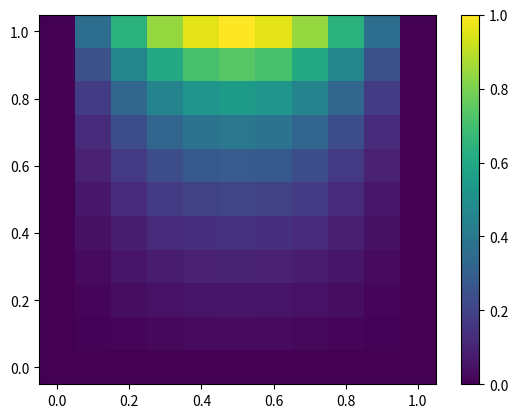

Python code for this plot:
import matplotlib.pyplot as plt
import numpy as np


def _set_initial_condition(
    *,
    array_2d: list,
    grid_counts_x: int,
    grid_counts_y: int,
) -> None:
    """
    初期条件の設定

    境界以外のU値を全て0.0001とおく
    """
    for j in range(1, grid_counts_y):
        for i in range(1, grid_counts_x):
            array_2d[i][j] = 0.0001


def _set_boundary_condition(
    *,
    array_2d: list,
    grid_counts_x: int,
    grid_counts_y: int,
    grid_space: float,
) -> None:
    """境界条件の設定"""
    # y=0上の境界条件
    for i in range(grid_counts_x + 1):
        array_2d[i][0] = 0.0

    # y=M上の境界条件
    for i in range(grid_counts_x + 1):
        array_2d[i][grid_counts_y] = (
            4 * (grid_space * i) * (1.0 - grid_space * i)
        )


def _is_converged(*, U: list, UF: list, M: int, N: int) -> bool:
    """
    収束判定を行う

    誤差の合計の相対量がERROR_CONSTANT以下になったら収束と判定する
    """
    ERROR_CONSTANT: float = 0.0001  # 精度定数
    sum: float = 0.0  # 誤差の初期値
    sum0: float = 0.0

    for j in range(1, N):
        for i in range(1, M):
            sum0 += abs(U[i][j])
            sum += abs(U[i][j] - UF[i][j])

    sum = sum / sum0
    return sum <= ERROR_CONSTANT


def calculate_equation(*, M: int, N: int, H: float, MK: int) -> (list, int):
    """
    差分方程式を計算する

    本プログラムの肝となる関数
    """
    # U値のリスト
    U: list = [[0.0 for _ in range(M + 1)] for _ in range(N + 1)]
    # U値のリスト(精度判定用)
    UF: list = [[0.0 for _ in range(M + 1)] for _ in range(N + 1)]

    # 初期値設定
    _set_initial_condition(
        array_2d=U,
        grid_counts_x=M,
        grid_counts_y=N,
    )
    _set_boundary_condition(
        array_2d=U,
        grid_counts_x=M,
        grid_counts_y=N,
        grid_space=H,
    )

    # 計算
    calc_count: int = 0
    for _ in range(MK):
        for j in range(1, N):
            for i in range(1, M):
                UF[i][j] = U[i][j]  # 収束判定に必要なため、UをUFにコピー
                U[i][j] = (
                    U[i + 1][j] + U[i - 1][j] + U[i][j + 1] + U[i][j - 1]
                ) / 4.0
        calc_count += 1

        # 収束判定
        if _is_converged(U=U, UF=UF, M=M, N=N):
            print("収束しました")
            break
    return U, calc_count


def color_plot(
        *, 
        array_2d: list, 
        grid_counts: int, 
        grid_space: float,
    ) -> None:
    """
    2次元カラープロット

    array_2dのi行j列のままimshowでプロットすると、
    原点が左上、横軸が右向き、縦軸が下向きになる。
    そこで、array_2dをx軸、y軸としてプロットするために、
    転置してからorigin="lower"で縦軸を上向きにしてプロットする。
    """
    # グラフの軸の範囲を指定
    min_x_y = 0.0 - grid_space / 2
    max_x_y = grid_space * grid_counts + grid_space / 2
    extent=(min_x_y, max_x_y, min_x_y, max_x_y)
    
    # 2次元配列を転置
    array_2d = np.array(array_2d).T
    plt.imshow(
        array_2d,
        cmap="viridis",
        interpolation="none",
        aspect="auto",
        origin="lower",
        extent=extent,
    )
    plt.colorbar()
    plt.savefig("./2d_color_plot.png", format="png")


def output_result_file(
    array_2d: list,
    grid_counts_x: int,
    grid_counts_y: int,
    grid_space: float,
    calc_count: int,
) -> None:
    """2次元配列をテキストファイルに書き出す"""
    with open("./calculated_result.txt", "w") as file:
        file.write(f"# This file shows calculated result as below.\n\n")
        file.write(f"# Calculation Parameters.\n")
        file.write(f"grid_counts_x: {grid_counts_x}\n")
        file.write(f"grid_counts_y: {grid_counts_y}\n")
        file.write(f"grid_space: {grid_space}\n")
        file.write(f"calculation_count: {calc_count}\n\n")

        file.write(f"# Calculated Matrix H.\n")
        for row in array_2d:
            line = " ".join(map(str, row))
            file.write(line + "\n")


if __name__ == "__main__":
    """
    楕円形方程式の数値解法（ガウス-ザイデル法）

    grid_counts_x = grid_counts_y の前提で実装をしている
    grid_spaceは刻み幅であり、grid_space = 1 / grid_counts_x となる
    """
    grid_counts_x: int = 10  # 格子点番号mの値
    grid_counts_y: int = 10  # 格子点番号nの値
    grid_space: float = 0.1  # 刻み幅
    total_calc_count: int = 1000  # 総計算回数

    array_2d, calc_count = calculate_equation(
        M=grid_counts_x,
        N=grid_counts_y,
        H=grid_space,
        MK=total_calc_count,
    )
    color_plot(
        array_2d=array_2d,
        grid_counts=grid_counts_x,
        grid_space=grid_space,
    )
    output_result_file(
        array_2d=array_2d,
        grid_counts_x=grid_counts_x,
        grid_counts_y=grid_counts_y,
        grid_space=grid_space,
        calc_count=calc_count,
    )
